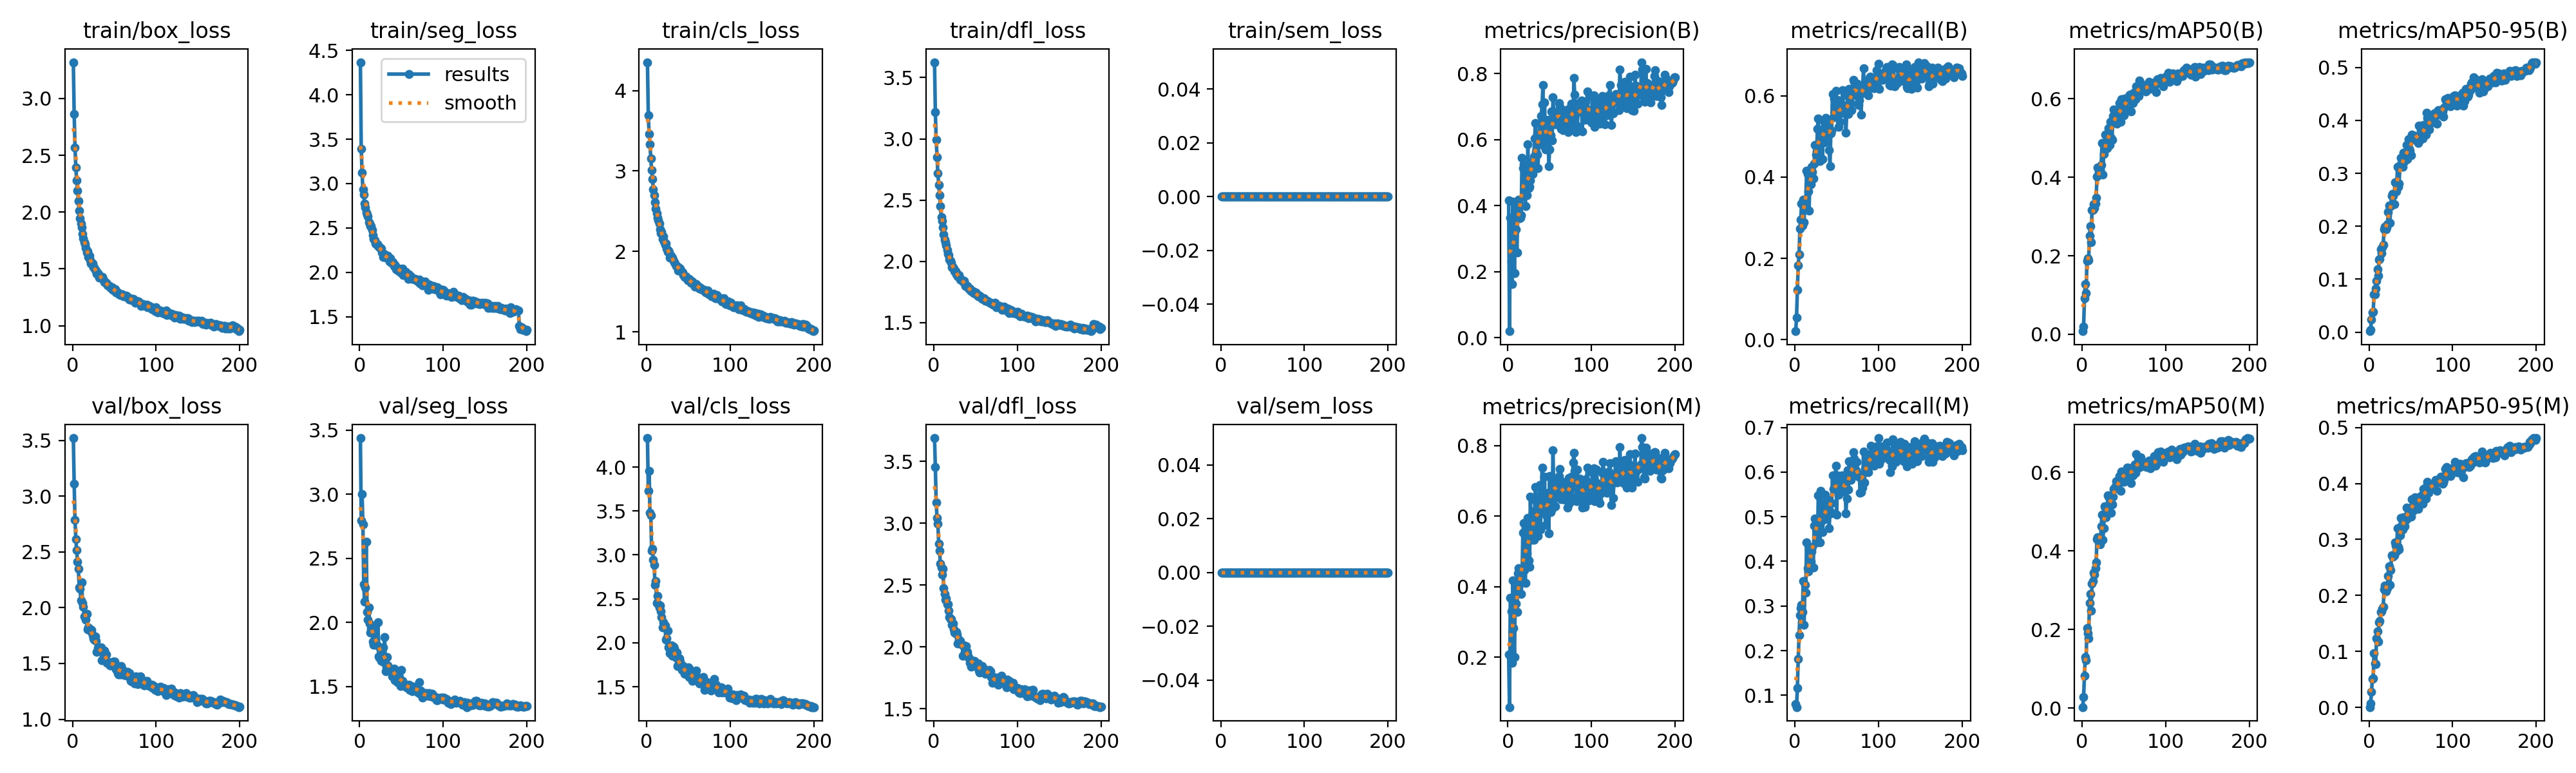

The file beside this chart, header and first rows:
epoch, time, train/box_loss, train/seg_loss, train/cls_loss, train/dfl_loss, train/sem_loss, metrics/precision(B), metrics/recall(B), metrics/mAP50(B), metrics/mAP50-95(B), metrics/precision(M), metrics/recall(M), metrics/mAP50(M), metrics/mAP50-95(M), val/box_loss, val/seg_loss, val/cls_loss, val/dfl_loss, val/sem_loss, lr/pg0, lr/pg1, lr/pg2
1, 140.1, 3.319, 4.367, 4.354, 3.626, 0, 0.4153, 0.02083, 0.00784, 0.00182, 0.2073, 0.08071, 0.00286, 0.00047, 3.52, 3.437, 4.33, 3.689, 0, 0.0003324, 0.0003324, 0.06709
2, 275.3, 2.865, 3.393, 3.69, 3.218, 0, 0.01934, 0.05445, 0.01905, 0.00451, 0.05847, 0.07373, 0.02802, 0.00735, 3.112, 2.797, 3.733, 3.454, 0, 0.0006625, 0.0006625, 0.03409
3, 408, 2.571, 3.121, 3.462, 2.99, 0, 0.3624, 0.1233, 0.09211, 0.02412, 0.3687, 0.1169, 0.08304, 0.02727, 2.785, 3.002, 3.96, 3.17, 0, 0.0009892, 0.0009892, 0.00108
4, 541.8, 2.392, 2.931, 3.332, 2.851, 0, 0.2301, 0.1825, 0.1276, 0.03683, 0.3306, 0.1814, 0.1308, 0.05092, 2.613, 2.764, 3.48, 3.042, 0, 0.0009851, 0.0009851, 0.0009851
5, 676.1, 2.279, 2.879, 3.157, 2.717, 0, 0.163, 0.2092, 0.1049, 0.03814, 0.1845, 0.2353, 0.1224, 0.05237, 2.514, 2.299, 3.448, 2.997, 0, 0.0009802, 0.0009802, 0.0009802
6, 810.1, 2.19, 2.774, 3.011, 2.624, 0, 0.4117, 0.2731, 0.1874, 0.07146, 0.417, 0.28, 0.2047, 0.09662, 2.412, 2.16, 3.051, 2.833, 0, 0.0009752, 0.0009752, 0.0009752
7, 944.2, 2.097, 2.733, 2.899, 2.539, 0, 0.2769, 0.2954, 0.1941, 0.07111, 0.2828, 0.2952, 0.1903, 0.07835, 2.347, 2.272, 3.07, 2.775, 0, 0.0009703, 0.0009703, 0.0009703
8, 1077, 2.011, 2.676, 2.771, 2.45, 0, 0.1952, 0.335, 0.1882, 0.08278, 0.2007, 0.3028, 0.1773, 0.07699, 2.182, 2.629, 2.947, 2.673, 0, 0.0009654, 0.0009654, 0.0009654
9, 1211, 1.943, 2.654, 2.701, 2.362, 0, 0.388, 0.2801, 0.2503, 0.09693, 0.4085, 0.2869, 0.2685, 0.1235, 2.172, 2.081, 2.89, 2.64, 0, 0.0009604, 0.0009604, 0.0009604
10, 1345, 1.901, 2.63, 2.615, 2.329, 0, 0.3271, 0.344, 0.2751, 0.1191, 0.3528, 0.3557, 0.291, 0.1356, 2.067, 2.021, 2.66, 2.585, 0, 0.0009555, 0.0009555, 0.0009555
11, 1479, 1.862, 2.567, 2.533, 2.277, 0, 0.2587, 0.2891, 0.2347, 0.1066, 0.3283, 0.2582, 0.2489, 0.118, 2.225, 2.119, 2.703, 2.63, 0, 0.0009505, 0.0009505, 0.0009505
12, 1611, 1.807, 2.552, 2.479, 2.217, 0, 0.4075, 0.3443, 0.3167, 0.1369, 0.438, 0.3473, 0.3166, 0.1525, 2.044, 1.99, 2.455, 2.477, 0, 0.0009455, 0.0009455, 0.0009455
13, 1744, 1.769, 2.52, 2.42, 2.176, 0, 0.4168, 0.3316, 0.3164, 0.1386, 0.4529, 0.3299, 0.324, 0.154, 2.007, 1.922, 2.536, 2.431, 0, 0.0009406, 0.0009406, 0.0009406
14, 1879, 1.736, 2.519, 2.386, 2.159, 0, 0.3612, 0.4149, 0.3313, 0.1565, 0.3815, 0.4423, 0.3443, 0.1699, 1.921, 1.953, 2.442, 2.382, 0, 0.0009357, 0.0009357, 0.0009357
15, 2013, 1.716, 2.478, 2.346, 2.128, 0, 0.3638, 0.408, 0.3222, 0.1488, 0.4231, 0.3847, 0.3395, 0.1713, 1.923, 1.973, 2.405, 2.393, 0, 0.0009307, 0.0009307, 0.0009307
16, 2144, 1.686, 2.418, 2.273, 2.092, 0, 0.3705, 0.3641, 0.333, 0.1601, 0.38, 0.3778, 0.3555, 0.1766, 1.893, 1.85, 2.423, 2.344, 0, 0.0009258, 0.0009258, 0.0009258
17, 2278, 1.646, 2.376, 2.226, 2.063, 0, 0.5444, 0.3178, 0.3484, 0.1652, 0.4222, 0.4001, 0.3709, 0.1792, 1.946, 1.828, 2.361, 2.344, 0, 0.0009208, 0.0009208, 0.0009208
18, 2412, 1.656, 2.36, 2.242, 2.049, 0, 0.513, 0.4002, 0.4016, 0.194, 0.5539, 0.3892, 0.4304, 0.2112, 1.807, 1.933, 2.291, 2.291, 0, 0.0009158, 0.0009158, 0.0009158
19, 2545, 1.602, 2.327, 2.153, 2.014, 0, 0.5249, 0.383, 0.4255, 0.1996, 0.5803, 0.3989, 0.4349, 0.2172, 1.821, 1.871, 2.177, 2.242, 0, 0.0009109, 0.0009109, 0.0009109
20, 2678, 1.614, 2.318, 2.183, 2.002, 0, 0.443, 0.4252, 0.415, 0.1947, 0.4465, 0.4218, 0.4243, 0.2072, 1.813, 1.829, 2.236, 2.223, 0, 0.0009059, 0.0009059, 0.0009059
21, 2811, 1.574, 2.322, 2.12, 1.986, 0, 0.3988, 0.4125, 0.4167, 0.1979, 0.411, 0.4318, 0.4278, 0.2153, 1.808, 1.821, 2.202, 2.226, 0, 0.000901, 0.000901, 0.000901
22, 2946, 1.55, 2.3, 2.086, 1.951, 0, 0.4812, 0.3958, 0.4179, 0.204, 0.5617, 0.3867, 0.4172, 0.2135, 1.788, 2.004, 2.197, 2.178, 0, 0.0008961, 0.0008961, 0.0008961
23, 3080, 1.545, 2.293, 2.095, 1.953, 0, 0.4309, 0.4324, 0.4313, 0.2269, 0.4947, 0.48, 0.4622, 0.2353, 1.799, 1.735, 2.037, 2.187, 0, 0.0008911, 0.0008911, 0.0008911
24, 3213, 1.549, 2.281, 2.037, 1.942, 0, 0.5857, 0.4794, 0.4871, 0.2395, 0.5951, 0.4956, 0.493, 0.2521, 1.751, 1.723, 2.051, 2.14, 0, 0.0008862, 0.0008862, 0.0008862
25, 3345, 1.511, 2.272, 1.996, 1.918, 0, 0.4536, 0.4551, 0.4071, 0.2068, 0.4737, 0.475, 0.4277, 0.2193, 1.727, 1.785, 2.136, 2.115, 0, 0.0008812, 0.0008812, 0.0008812
26, 3479, 1.514, 2.268, 2.009, 1.919, 0, 0.4569, 0.463, 0.4603, 0.2379, 0.4568, 0.4879, 0.4587, 0.2452, 1.713, 1.699, 1.946, 2.11, 0, 0.0008762, 0.0008762, 0.0008762
27, 3612, 1.493, 2.226, 1.987, 1.895, 0, 0.4766, 0.5185, 0.488, 0.2578, 0.6548, 0.4423, 0.5143, 0.2713, 1.743, 1.758, 1.973, 2.12, 0, 0.0008713, 0.0008713, 0.0008713
28, 3746, 1.486, 2.175, 1.921, 1.898, 0, 0.5308, 0.5437, 0.509, 0.2615, 0.5366, 0.5473, 0.5106, 0.27, 1.703, 1.805, 1.88, 2.099, 0, 0.0008663, 0.0008663, 0.0008663
29, 3878, 1.458, 2.21, 1.945, 1.878, 0, 0.5069, 0.4648, 0.4737, 0.258, 0.5327, 0.4877, 0.4858, 0.269, 1.605, 1.691, 1.95, 2.025, 0, 0.0008614, 0.0008614, 0.0008614
30, 4012, 1.463, 2.172, 1.919, 1.887, 0, 0.4963, 0.4393, 0.4743, 0.2421, 0.6099, 0.4427, 0.4977, 0.2718, 1.641, 1.884, 1.97, 2.058, 0, 0.0008565, 0.0008565, 0.0008565
31, 4146, 1.449, 2.197, 1.921, 1.865, 0, 0.5481, 0.5167, 0.5119, 0.2832, 0.5325, 0.5578, 0.5409, 0.2952, 1.633, 1.62, 1.854, 2.041, 0, 0.0008515, 0.0008515, 0.0008515
32, 4281, 1.425, 2.167, 1.879, 1.853, 0, 0.6034, 0.5121, 0.5244, 0.2823, 0.6145, 0.5157, 0.5377, 0.2894, 1.643, 1.656, 1.958, 2.05, 0, 0.0008465, 0.0008465, 0.0008465
33, 4412, 1.442, 2.175, 1.869, 1.843, 0, 0.6502, 0.4437, 0.4827, 0.2662, 0.683, 0.4658, 0.5157, 0.2792, 1.636, 1.73, 1.93, 2.02, 0, 0.0008416, 0.0008416, 0.0008416
34, 4546, 1.429, 2.185, 1.848, 1.844, 0, 0.5614, 0.5386, 0.5422, 0.3129, 0.6417, 0.493, 0.5416, 0.3197, 1.645, 1.664, 1.849, 2.018, 0, 0.0008366, 0.0008366, 0.0008366
35, 4679, 1.421, 2.155, 1.82, 1.833, 0, 0.5542, 0.4848, 0.5004, 0.2741, 0.5614, 0.4947, 0.4966, 0.2864, 1.528, 1.639, 1.829, 1.929, 0, 0.0008317, 0.0008317, 0.0008317
36, 4813, 1.43, 2.119, 1.821, 1.841, 0, 0.5124, 0.5356, 0.4964, 0.2802, 0.5433, 0.5487, 0.519, 0.2817, 1.621, 1.641, 1.889, 2.013, 0, 0.0008268, 0.0008268, 0.0008268
37, 4947, 1.399, 2.155, 1.81, 1.82, 0, 0.5896, 0.5454, 0.5559, 0.3159, 0.5665, 0.5132, 0.5379, 0.308, 1.553, 1.639, 1.738, 1.957, 0, 0.0008218, 0.0008218, 0.0008218
38, 5079, 1.382, 2.105, 1.761, 1.8, 0, 0.649, 0.5413, 0.5727, 0.3294, 0.6884, 0.5004, 0.5581, 0.3383, 1.614, 1.636, 1.75, 1.973, 0, 0.0008169, 0.0008169, 0.0008169
39, 5214, 1.381, 2.115, 1.796, 1.799, 0, 0.5908, 0.5042, 0.5507, 0.3183, 0.5625, 0.5227, 0.5591, 0.3248, 1.593, 1.578, 1.82, 2.006, 0, 0.0008119, 0.0008119, 0.0008119
40, 5347, 1.375, 2.115, 1.787, 1.798, 0, 0.6721, 0.5374, 0.5498, 0.3128, 0.649, 0.5383, 0.5642, 0.3174, 1.58, 1.634, 1.785, 1.957, 0, 0.0008069, 0.0008069, 0.0008069
41, 5481, 1.364, 2.069, 1.762, 1.79, 0, 0.7072, 0.4663, 0.5711, 0.3396, 0.7367, 0.4747, 0.5781, 0.3399, 1.504, 1.639, 1.747, 1.927, 0, 0.000802, 0.000802, 0.000802
42, 5613, 1.354, 2.084, 1.743, 1.775, 0, 0.7644, 0.4269, 0.537, 0.3216, 0.616, 0.5115, 0.5588, 0.3319, 1.517, 1.55, 1.691, 1.913, 0, 0.000797, 0.000797, 0.000797
43, 5747, 1.354, 2.072, 1.739, 1.776, 0, 0.5808, 0.508, 0.5422, 0.3284, 0.6151, 0.508, 0.5612, 0.3238, 1.503, 1.623, 1.729, 1.872, 0, 0.0007921, 0.0007921, 0.0007921
44, 5881, 1.349, 2.036, 1.708, 1.761, 0, 0.7119, 0.5144, 0.5674, 0.3298, 0.7126, 0.5308, 0.5764, 0.3355, 1.491, 1.614, 1.733, 1.897, 0, 0.0007872, 0.0007872, 0.0007872
45, 6015, 1.338, 2.053, 1.683, 1.758, 0, 0.5697, 0.6047, 0.59, 0.3531, 0.5752, 0.5922, 0.5914, 0.3568, 1.484, 1.534, 1.65, 1.84, 0, 0.0007822, 0.0007822, 0.0007822
46, 6147, 1.331, 2.024, 1.69, 1.75, 0, 0.5833, 0.547, 0.5419, 0.3266, 0.6026, 0.5621, 0.5524, 0.3373, 1.481, 1.564, 1.675, 1.881, 0, 0.0007772, 0.0007772, 0.0007772
47, 6280, 1.337, 2.045, 1.69, 1.754, 0, 0.6034, 0.5938, 0.5994, 0.3644, 0.6119, 0.5917, 0.6023, 0.3556, 1.51, 1.568, 1.664, 1.873, 0, 0.0007723, 0.0007723, 0.0007723
48, 6415, 1.313, 2.009, 1.667, 1.738, 0, 0.6603, 0.576, 0.5755, 0.3466, 0.6664, 0.5792, 0.5928, 0.3542, 1.503, 1.558, 1.698, 1.869, 0, 0.0007673, 0.0007673, 0.0007673
49, 6549, 1.325, 2, 1.639, 1.739, 0, 0.5193, 0.6117, 0.5837, 0.3426, 0.5511, 0.6136, 0.589, 0.3493, 1.519, 1.503, 1.632, 1.887, 0, 0.0007624, 0.0007624, 0.0007624
50, 6681, 1.32, 2.014, 1.645, 1.743, 0, 0.5706, 0.5495, 0.5575, 0.3347, 0.7142, 0.5051, 0.5765, 0.3407, 1.518, 1.631, 1.721, 1.855, 0, 0.0007575, 0.0007575, 0.0007575
51, 6814, 1.319, 2.045, 1.655, 1.738, 0, 0.6126, 0.5903, 0.6001, 0.373, 0.6109, 0.5926, 0.6027, 0.3721, 1.49, 1.544, 1.611, 1.858, 0, 0.0007525, 0.0007525, 0.0007525
52, 6947, 1.294, 1.969, 1.638, 1.725, 0, 0.6844, 0.524, 0.5766, 0.3635, 0.7083, 0.5493, 0.6022, 0.3582, 1.445, 1.515, 1.69, 1.84, 0, 0.0007476, 0.0007476, 0.0007476
53, 7081, 1.295, 1.995, 1.613, 1.716, 0, 0.5976, 0.5733, 0.5948, 0.3652, 0.6201, 0.5588, 0.5883, 0.3511, 1.465, 1.526, 1.638, 1.864, 0, 0.0007426, 0.0007426, 0.0007426
54, 7215, 1.294, 2.006, 1.607, 1.714, 0, 0.7281, 0.5361, 0.6009, 0.3705, 0.7863, 0.554, 0.6127, 0.3684, 1.411, 1.517, 1.638, 1.807, 0, 0.0007376, 0.0007376, 0.0007376
55, 7347, 1.289, 2.006, 1.625, 1.717, 0, 0.6805, 0.5652, 0.5999, 0.3704, 0.6694, 0.5807, 0.6128, 0.3753, 1.404, 1.513, 1.566, 1.795, 0, 0.0007327, 0.0007327, 0.0007327
56, 7481, 1.275, 1.972, 1.597, 1.707, 0, 0.6564, 0.5698, 0.6068, 0.3664, 0.666, 0.5928, 0.6105, 0.3708, 1.473, 1.495, 1.575, 1.84, 0, 0.0007277, 0.0007277, 0.0007277
57, 7615, 1.267, 1.974, 1.581, 1.701, 0, 0.6459, 0.6134, 0.6098, 0.3701, 0.6281, 0.5873, 0.5998, 0.3715, 1.401, 1.499, 1.582, 1.798, 0, 0.0007228, 0.0007228, 0.0007228
58, 7749, 1.268, 1.926, 1.564, 1.694, 0, 0.6551, 0.5735, 0.6005, 0.3693, 0.6983, 0.5676, 0.6002, 0.369, 1.475, 1.502, 1.651, 1.845, 0, 0.0007179, 0.0007179, 0.0007179
59, 7881, 1.274, 1.98, 1.592, 1.7, 0, 0.6469, 0.5561, 0.5677, 0.3573, 0.6629, 0.5716, 0.5722, 0.355, 1.426, 1.516, 1.681, 1.833, 0, 0.0007129, 0.0007129, 0.0007129
60, 8015, 1.274, 1.949, 1.568, 1.7, 0, 0.6851, 0.5758, 0.6049, 0.3903, 0.6963, 0.5907, 0.6116, 0.3715, 1.449, 1.472, 1.588, 1.815, 0, 0.000708, 0.000708, 0.000708
... 140 more rows
